2-way image classification set "vgg19_classification" from GitHub (SarthakSangam27/RoadGuard-AI); label vocabulary: background, pothole.

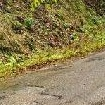
Label: background

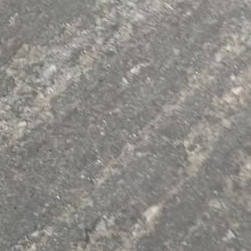
Label: background

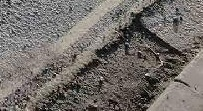
Label: pothole

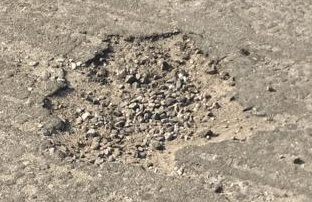
Label: pothole

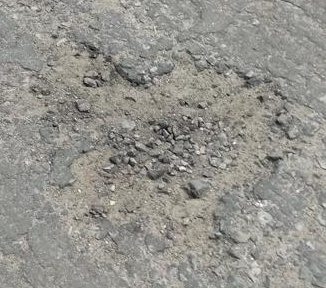
Label: pothole

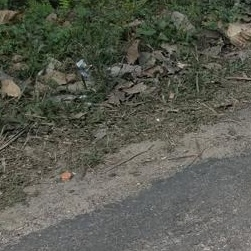
Label: background
